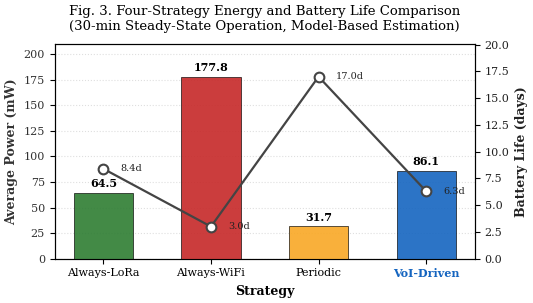
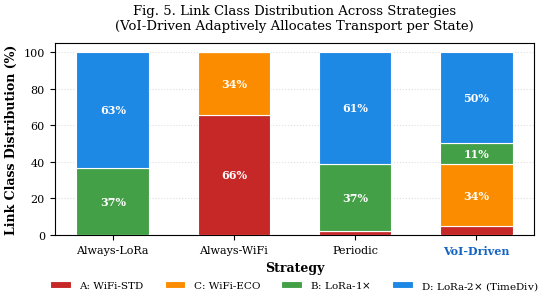

The matplotlib source for these figures, in order:
#!/usr/bin/env python3
"""
plot_paper_figs.py — 一鍵生成 GCCE 論文 Fig 3 和 Fig 5

不需要 experiments/ 資料夾,資料已 hardcode 在程式裡(你的真實實驗結果)

使用方式:
    python plot_paper_figs.py

產出:
    fig3_strategy_comparison.pdf
    fig3_strategy_comparison.png
    fig5_link_class_distribution.pdf
    fig5_link_class_distribution.png

依賴:
    pip install matplotlib numpy
"""

import sys
try:
    import numpy as np
    import matplotlib.pyplot as plt
except ImportError:
    print("[ERROR] 請先安裝: pip install matplotlib numpy")
    sys.exit(1)

# ═══════════════════════════════════════════════════════════════
# 你的真實實驗資料 (從 compute_energy.py 跑出的結果)
# ═══════════════════════════════════════════════════════════════
DATA = [
    {
        "strategy": "Always-LoRa",
        "avg_power_mw": 64.51,
        "battery_days": 8.4,
        "lc_counts": {"B": 216, "D": 373},   # 只用 B/D
    },
    {
        "strategy": "Always-WiFi",
        "avg_power_mw": 177.85,
        "battery_days": 3.0,
        "lc_counts": {"A": 821, "C": 427},   # 只用 A/C
    },
    {
        "strategy": "Periodic",
        "avg_power_mw": 31.70,
        "battery_days": 17.0,
        "lc_counts": {"A": 12, "B": 199, "D": 329},  # A/B/D 三種
    },
    {
        "strategy": "VoI-Driven",
        "avg_power_mw": 86.08,
        "battery_days": 6.3,
        "lc_counts": {"A": 35, "B": 84, "C": 251, "D": 369},  # 全部 4 種
    },
]

# ═══════════════════════════════════════════════════════════════
# IEEE 風格設定
# ═══════════════════════════════════════════════════════════════
plt.rcParams.update({
    "font.family": "serif",
    "font.size": 9,
    "axes.titlesize": 10,
    "axes.labelsize": 9,
    "legend.fontsize": 8,
    "xtick.labelsize": 8,
    "ytick.labelsize": 8,
    "savefig.dpi": 300,
    "savefig.bbox": "tight",
    "savefig.pad_inches": 0.05,
})

# 4 策略統一配色 (色盲友善)
COLORS = {
    "Always-LoRa":  "#2E7D32",   # 綠
    "Always-WiFi":  "#C62828",   # 紅
    "Periodic":     "#F9A825",   # 黃
    "VoI-Driven":   "#1565C0",   # 藍 (主角)
}

# Link class 配色與標籤
LC_COLORS = {
    "A": "#C62828",  # WiFi-STD 紅
    "B": "#43A047",  # LoRa-1x 綠
    "C": "#FB8C00",  # WiFi-ECO 橘
    "D": "#1E88E5",  # LoRa-2x 藍
}
LC_LABELS = {
    "A": "A: WiFi-STD",
    "B": r"B: LoRa-1$\times$",
    "C": "C: WiFi-ECO",
    "D": r"D: LoRa-2$\times$ (TimeDiv)",
}


# ═══════════════════════════════════════════════════════════════
# Fig 3: 4 策略 Avg Power + Battery Life (雙 y 軸)
# ═══════════════════════════════════════════════════════════════
def plot_fig3():
    fig, ax1 = plt.subplots(figsize=(5.5, 3.2))

    strategies = [d["strategy"] for d in DATA]
    powers = [d["avg_power_mw"] for d in DATA]
    batteries = [d["battery_days"] for d in DATA]
    colors = [COLORS[s] for s in strategies]

    x = np.arange(len(strategies))
    width = 0.55

    # 主柱狀: Avg Power
    bars = ax1.bar(x, powers, width, color=colors, edgecolor="black",
                   linewidth=0.5, alpha=0.9, zorder=3)
    ax1.set_xlabel("Strategy", fontweight="bold")
    ax1.set_ylabel("Average Power (mW)", color="#333", fontweight="bold")
    ax1.set_xticks(x)
    ax1.set_xticklabels(strategies)
    ax1.tick_params(axis="y", labelcolor="#333")
    ax1.grid(axis="y", linestyle=":", alpha=0.4, zorder=0)
    ax1.set_axisbelow(True)
    ax1.set_ylim(0, max(powers) * 1.18)

    # 在柱上方標 mW
    for bar, p in zip(bars, powers):
        ax1.text(bar.get_x() + bar.get_width()/2,
                 bar.get_height() + max(powers)*0.02,
                 f"{p:.1f}", ha="center", va="bottom",
                 fontsize=8, fontweight="bold")

    # 第二 y 軸: Battery Life
    ax2 = ax1.twinx()
    ax2.plot(x, batteries, "o-", color="#444", linewidth=1.6,
             markersize=7, markerfacecolor="white",
             markeredgecolor="#444", markeredgewidth=1.5,
             label="Battery Life", zorder=5)
    ax2.set_ylabel("Battery Life (days)", color="#222", fontweight="bold")
    ax2.tick_params(axis="y", labelcolor="#222")
    ax2.set_ylim(0, max(batteries) * 1.18)

    # 在點旁邊標天數
    for xi, b in zip(x, batteries):
        ax2.text(xi + 0.16, b, f"{b:.1f}d", fontsize=7,
                 va="center", color="#222")

    ax1.set_title("Fig. 3. Four-Strategy Energy and Battery Life Comparison\n"
                  "(30-min Steady-State Operation, Model-Based Estimation)",
                  fontsize=9.5, pad=10)

    # VoI 標粗藍
    for tick_label in ax1.get_xticklabels():
        if "VoI" in tick_label.get_text():
            tick_label.set_fontweight("bold")
            tick_label.set_color(COLORS["VoI-Driven"])

    plt.tight_layout()
    for ext in ("pdf", "png"):
        path = f"fig3_strategy_comparison.{ext}"
        plt.savefig(path)
        print(f"  → {path}")
    plt.close()


# ═══════════════════════════════════════════════════════════════
# Fig 5: Link Class Distribution (堆疊百分比)
# ═══════════════════════════════════════════════════════════════
def plot_fig5():
    fig, ax = plt.subplots(figsize=(5.8, 3.3))

    strategies = [d["strategy"] for d in DATA]
    x = np.arange(len(strategies))
    width = 0.6

    # 計算每個策略的百分比分布
    lc_order = ["A", "C", "B", "D"]   # WiFi 系列在下,LoRa 系列在上
    bottoms = np.zeros(len(strategies))

    for lc in lc_order:
        values = []
        for d in DATA:
            total = sum(d["lc_counts"].values()) or 1
            pct = d["lc_counts"].get(lc, 0) / total * 100
            values.append(pct)
        if max(values) < 0.1:
            continue   # 完全沒用到的 lc 不畫

        ax.bar(x, values, width, bottom=bottoms,
               color=LC_COLORS[lc], edgecolor="white", linewidth=0.8,
               label=LC_LABELS[lc], zorder=3)

        # 在每段中央標百分比 (>=5% 才標,避免擁擠)
        for xi, v, b in zip(x, values, bottoms):
            if v >= 5.0:
                ax.text(xi, b + v/2, f"{v:.0f}%",
                        ha="center", va="center",
                        fontsize=8, color="white", fontweight="bold")
        bottoms += np.array(values)

    ax.set_xlabel("Strategy", fontweight="bold")
    ax.set_ylabel("Link Class Distribution (%)", fontweight="bold")
    ax.set_xticks(x)
    ax.set_xticklabels(strategies)
    ax.set_ylim(0, 105)
    ax.set_yticks([0, 20, 40, 60, 80, 100])
    ax.grid(axis="y", linestyle=":", alpha=0.4, zorder=0)
    ax.set_axisbelow(True)
    ax.legend(loc="upper center", bbox_to_anchor=(0.5, -0.18),
              ncol=4, frameon=False, fontsize=7.5)

    # VoI 標粗藍
    for tick_label in ax.get_xticklabels():
        if "VoI" in tick_label.get_text():
            tick_label.set_fontweight("bold")
            tick_label.set_color(COLORS["VoI-Driven"])

    ax.set_title("Fig. 5. Link Class Distribution Across Strategies\n"
                 "(VoI-Driven Adaptively Allocates Transport per State)",
                 fontsize=9.5, pad=10)

    plt.tight_layout()
    for ext in ("pdf", "png"):
        path = f"fig5_link_class_distribution.{ext}"
        plt.savefig(path)
        print(f"  → {path}")
    plt.close()


# ═══════════════════════════════════════════════════════════════
def main():
    print("[plot] generating GCCE paper figures from hardcoded data\n")

    print("[Fig 3] Strategy Comparison (Avg Power + Battery Life)")
    plot_fig3()

    print("\n[Fig 5] Link Class Distribution")
    plot_fig5()

    print("\n[plot] done!")
    print("  - fig3_strategy_comparison.pdf  (放進 LaTeX 用)")
    print("  - fig3_strategy_comparison.png  (預覽用)")
    print("  - fig5_link_class_distribution.pdf")
    print("  - fig5_link_class_distribution.png")


if __name__ == "__main__":
    main()
